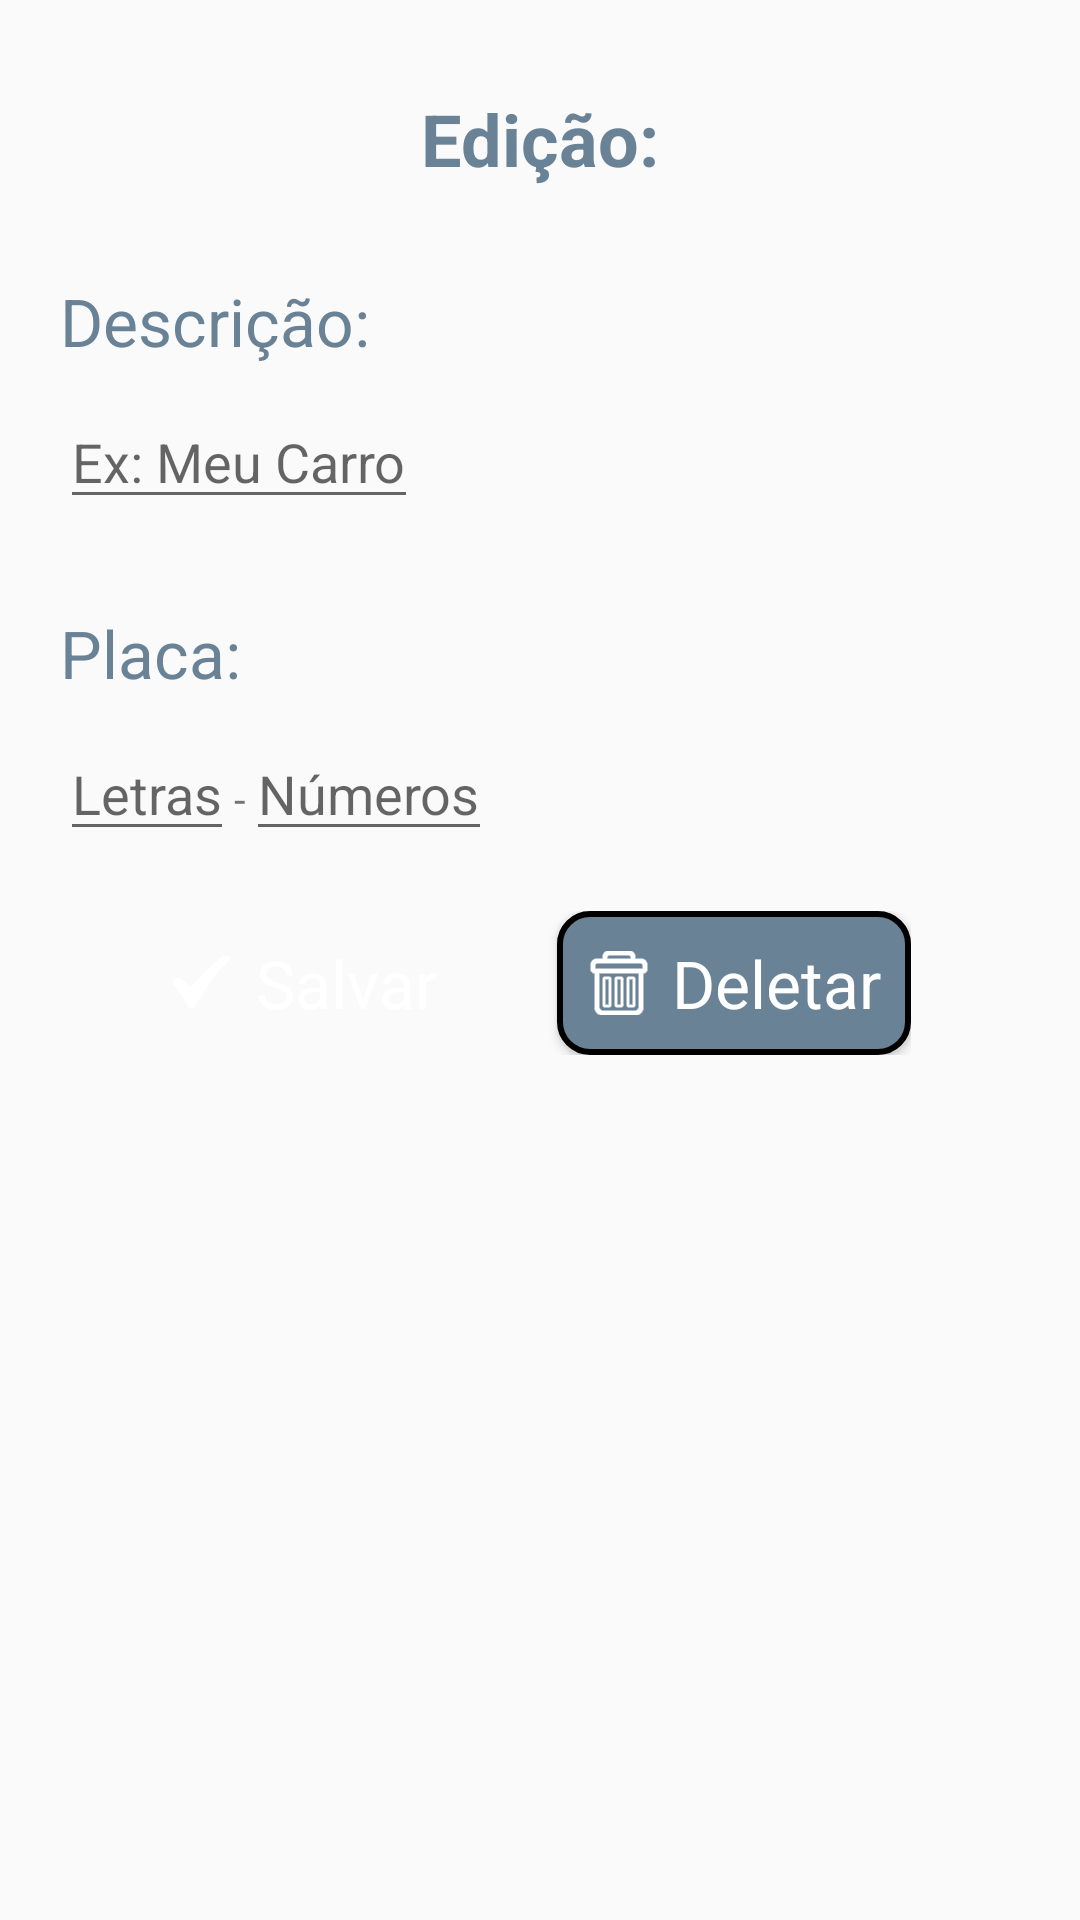

Produce the Android XML layout that renders to this screen, including the resource entries it uses.
<!-- AndroidManifest.xml: application theme CustomActionBarTheme -->
<!-- res/layout/activity_insert_or_edit.xml -->
<?xml version="1.0" encoding="utf-8"?>
<RelativeLayout xmlns:android="http://schemas.android.com/apk/res/android"
                android:layout_width="match_parent"
                android:layout_height="match_parent">

    <LinearLayout
        android:layout_width="match_parent"
        android:layout_height="match_parent"
        android:orientation="vertical">

        <TextView
            android:id="@+id/insertOrEditTitle"
            android:layout_width="match_parent"
            android:layout_height="wrap_content"
            android:layout_marginTop="30dp"
            android:gravity="center"
            android:textAppearance="?android:attr/textAppearanceLarge"
            android:textColor="@color/actionbar_background"
            android:textStyle="bold"
            android:textSize="24sp"
            android:text="Edição:"/>

        <TextView
            android:layout_width="match_parent"
            android:layout_height="wrap_content"
            android:layout_marginLeft="20dp"
            android:layout_marginTop="30dp"
            android:textAppearance="?android:attr/textAppearanceLarge"
            android:textColor="@color/actionbar_background"
            android:text="Descrição:"/>

        <EditText
            android:id="@+id/insertOrEditPlacaDescriptionValue"
            android:layout_width="wrap_content"
            android:layout_height="wrap_content"
            android:layout_marginLeft="20dp"
            android:layout_marginTop="10dp"
            android:maxLength="10"
            android:maxLines="1"
            android:nextFocusDown="@+id/insertOrEditPlacaLetras"
            android:singleLine="true"
            android:hint="Ex: Meu Carro"/>

        <TextView
            android:layout_width="wrap_content"
            android:layout_height="wrap_content"
            android:layout_marginLeft="20dp"
            android:layout_marginTop="30dp"
            android:textAppearance="?android:attr/textAppearanceLarge"
            android:textColor="@color/actionbar_background"
            android:text="Placa:"/>

        <LinearLayout
            android:layout_width="wrap_content"
            android:layout_height="wrap_content"
            android:layout_marginLeft="20dp"
            android:layout_marginTop="10dp"
            android:orientation="horizontal">

            <EditText
                android:id="@+id/insertOrEditPlacaLetras"
                android:layout_width="wrap_content"
                android:layout_height="wrap_content"
                android:inputType="text"
                android:maxLength="3"
                android:maxLines="1"
                android:singleLine="true"
                android:textAllCaps="true"
                android:hint="Letras"/>

            <TextView
                android:layout_width="wrap_content"
                android:layout_height="wrap_content"
                android:text="-"/>

            <EditText
                android:id="@+id/insertOrEditPlacaNumeros"
                android:layout_width="wrap_content"
                android:layout_height="wrap_content"
                android:inputType="number"
                android:maxLength="4"
                android:maxLines="1"
                android:singleLine="true"
                android:textAllCaps="true"
                android:hint="Números"/>


        </LinearLayout>

        <LinearLayout
            android:layout_width="wrap_content"
            android:layout_height="wrap_content"
            android:layout_gravity="center"
            android:layout_marginTop="20dp"
            android:orientation="horizontal">

            <Button
                android:id="@+id/saveButton"
                android:layout_width="wrap_content"
                android:layout_height="wrap_content"
                android:background="@drawable/custom_shape_save_button"
                android:drawableLeft="@drawable/ic_check"
                android:drawablePadding="7dp"
                android:text="Salvar"
                android:textAppearance="?android:attr/textAppearanceLarge"
                android:textColor="#ffffff"/>

            <Button
                android:id="@+id/deleteButton"
                android:layout_width="wrap_content"
                android:layout_height="wrap_content"
                android:layout_marginLeft="40dp"
                android:background="@drawable/custom_shape_delete_button"
                android:drawableLeft="@drawable/ic_trash"
                android:drawablePadding="7dp"
                android:text="Deletar"
                android:textAppearance="?android:attr/textAppearanceLarge"
                android:textColor="#ffffff"/>
        </LinearLayout>
    </LinearLayout>
</RelativeLayout>
<!-- resources referenced by this layout -->
<resources>
  <item name="actionbar_background" type="color">#698296</item>
  <!-- drawable custom_shape_delete_button (drawable) -->
  <?xml version="1.0" encoding="UTF-8"?>
  <shape xmlns:android="http://schemas.android.com/apk/res/android"
         android:shape="rectangle">
  
      <corners
          android:radius="10dp"/>
  
      <solid android:color="@color/actionbar_background"/>
  
      <padding
          android:bottom="5dp"
          android:left="10dp"
          android:right="10dp"
          android:top="5dp"/>
  
      <stroke
          android:width="2dp"
          android:color="@android:color/black"/>
  </shape>
  <!-- drawable ic_check: png bitmap (drawable-hdpi, 464 bytes) -->
  <!-- drawable ic_trash: png bitmap (drawable-hdpi, 442 bytes) -->
  <style name="CustomActionBarTheme" parent="@style/Theme.AppCompat.Light.DarkActionBar">
          <item name="android:actionBarStyle">@style/MyActionBar</item>
  
          
          <item name="actionBarStyle">@style/MyActionBar</item>
      </style>
  <style name="MyActionBar" parent="@style/Widget.AppCompat.Light.ActionBar.Solid.Inverse">
          <item name="android:background">@color/actionbar_background</item>
  
          
          <item name="background">@color/actionbar_background</item>
      </style>
</resources>
